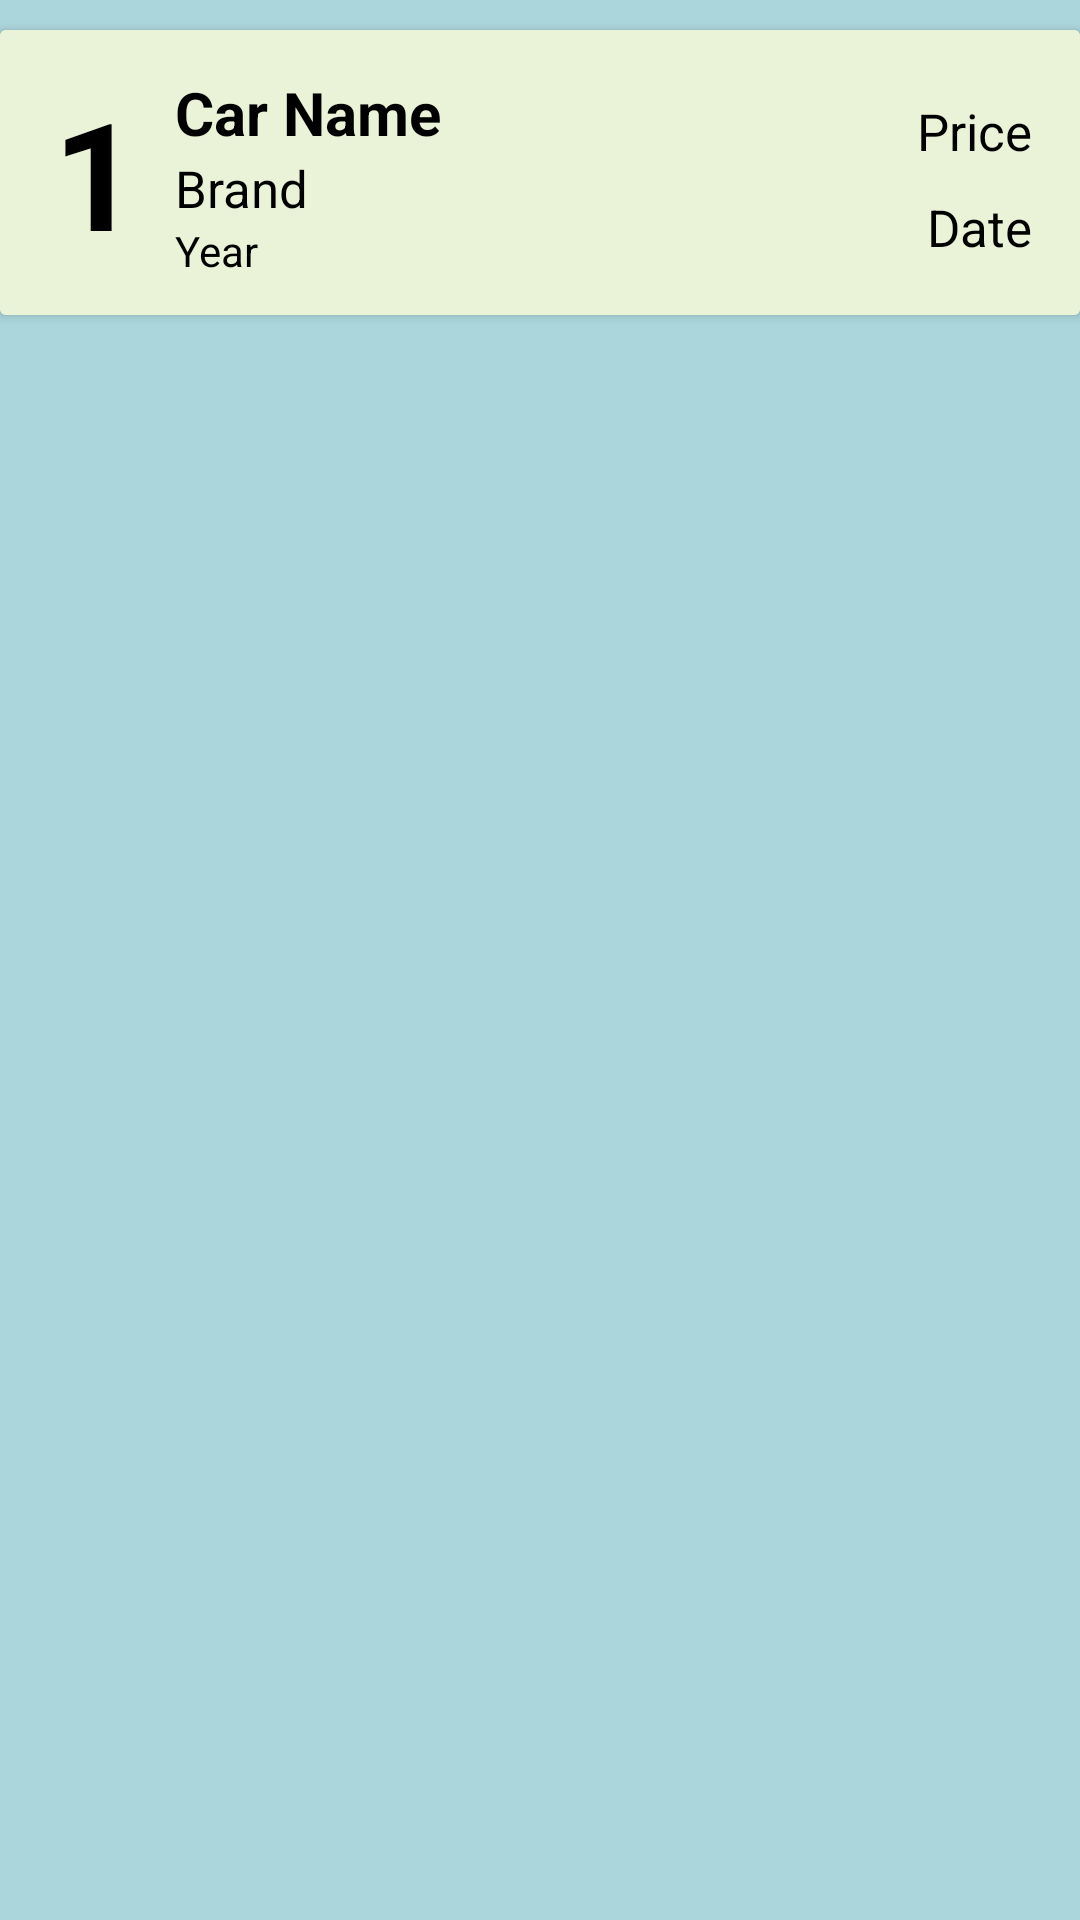

Here is an Android app screen rendered from its layout file. Give the layout XML and the strings, colors and styles it references.
<!-- AndroidManifest.xml: application theme Theme.MyCarCollection -->
<!-- res/layout/my_row.xml -->
<?xml version="1.0" encoding="utf-8"?>
<LinearLayout xmlns:android="http://schemas.android.com/apk/res/android"
    xmlns:app="http://schemas.android.com/apk/res-auto"
    xmlns:tools="http://schemas.android.com/tools"
    android:layout_width="match_parent"
    android:layout_height="wrap_content"
    android:background="#D79CD0D5"
    android:orientation="vertical"
    android:id="@+id/mainLayout">

    <androidx.cardview.widget.CardView
        android:layout_width="match_parent"
        android:layout_height="wrap_content"
        android:layout_marginTop="10dp">

        <androidx.constraintlayout.widget.ConstraintLayout
            android:layout_width="match_parent"
            android:layout_height="match_parent"

            android:background="#eaf2d7"
            android:padding="12dp">

            <TextView
                android:id="@+id/car_id_txt"
                android:layout_width="wrap_content"
                android:layout_height="wrap_content"
                android:text="1"
                android:textColor="@color/black"
                android:textSize="50sp"
                android:textStyle="bold"
                app:layout_constraintBottom_toBottomOf="parent"
                app:layout_constraintEnd_toEndOf="parent"
                app:layout_constraintHorizontal_bias="0.018"
                app:layout_constraintStart_toStartOf="parent"
                app:layout_constraintTop_toTopOf="parent"
                app:layout_constraintVertical_bias="0.52" />


            <TextView
                android:id="@+id/car_name_txt"
                android:layout_width="wrap_content"
                android:layout_height="wrap_content"
                android:layout_marginStart="12dp"
                android:text="Car Name"
                android:textColor="@color/black"
                android:textSize="20sp"
                android:textStyle="bold"
                app:layout_constraintStart_toEndOf="@+id/car_id_txt"
                app:layout_constraintTop_toTopOf="@+id/car_id_txt" />

            <TextView
                android:id="@+id/car_brand_txt"
                android:layout_width="wrap_content"
                android:layout_height="wrap_content"
                android:text="Brand"
                android:textColor="@color/black"
                android:textSize="17sp"
                app:layout_constraintStart_toStartOf="@+id/car_name_txt"
                app:layout_constraintTop_toBottomOf="@+id/car_name_txt" />

            <TextView
                android:id="@+id/year_txt"
                android:layout_width="wrap_content"
                android:layout_height="wrap_content"
                android:text="Year"

                android:textColor="@color/black"
                app:layout_constraintStart_toStartOf="@+id/car_brand_txt"
                app:layout_constraintTop_toBottomOf="@+id/car_brand_txt" />

            <TextView
                android:id="@+id/price_txt"
                android:layout_width="wrap_content"
                android:layout_height="wrap_content"
                android:layout_marginEnd="4dp"
                android:text="Price"
                android:textColor="@color/black"
                android:textSize="17sp"
                app:layout_constraintBottom_toBottomOf="parent"
                app:layout_constraintEnd_toEndOf="parent"
                app:layout_constraintTop_toTopOf="parent"
                app:layout_constraintVertical_bias="0.213" />

            <TextView
                android:id="@+id/date_txt"
                android:layout_width="wrap_content"
                android:layout_height="wrap_content"
                android:layout_marginEnd="4dp"
                android:text="Date"
                android:textColor="@color/black"
                android:textSize="17sp"
                app:layout_constraintBottom_toBottomOf="parent"
                app:layout_constraintEnd_toEndOf="parent"
                app:layout_constraintTop_toTopOf="parent"
                app:layout_constraintVertical_bias="0.88" />

        </androidx.constraintlayout.widget.ConstraintLayout>
    </androidx.cardview.widget.CardView>

</LinearLayout>
<!-- resources referenced by this layout -->
<resources>
  <style name="Theme.MyCarCollection" parent="Base.Theme.MyCarCollection" />
  <style name="Base.Theme.MyCarCollection" parent="Theme.Material3.DayNight.NoActionBar">
          
          
      </style>
  <!-- not gathered from this repository: default colours our renderer supplied (Android Studio template values) -->
  <color name="black">#FF000000</color>
</resources>
